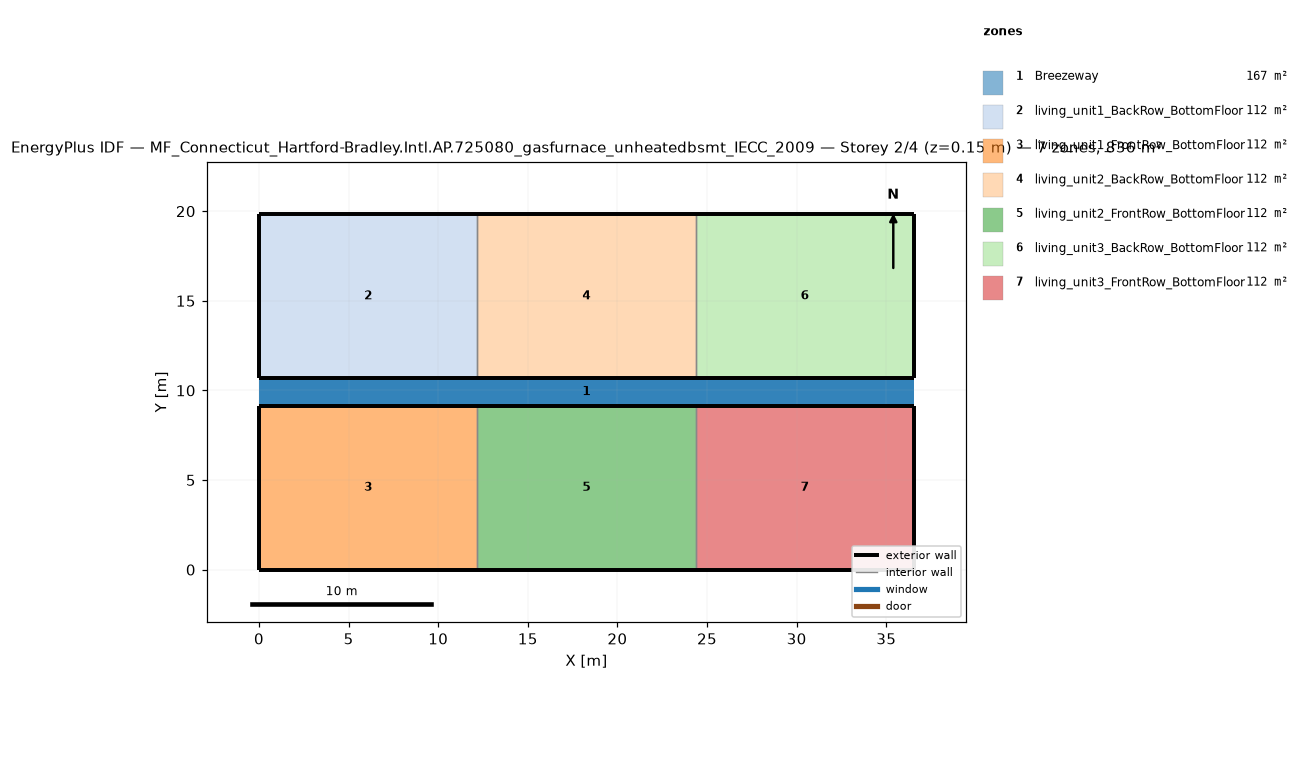
=== STOREY PLAN SPEC (per zone: floor XY polygon, exterior-wall plan segments, windows/doors) ===
zone 1: Breezeway  (167.0 m²)
  floor: (36.54, 9.16) (0.00, 9.16) (0.00, 10.68) (36.54, 10.68)
  floor: (36.54, 9.16) (0.00, 9.16) (0.00, 10.68) (36.54, 10.68)
  floor: (36.54, 9.16) (0.00, 9.16) (0.00, 10.68) (36.54, 10.68)
zone 2: living_unit1_BackRow_BottomFloor  (111.5 m²)
  floor: (12.18, 10.68) (0.00, 10.68) (0.00, 19.84) (12.18, 19.84)
  exterior wall: (0.00, 10.68) – (12.18, 10.68)  [12.2 m]
  exterior wall: (12.18, 19.84) – (0.00, 19.84)  [12.2 m]
  exterior wall: (0.00, 19.84) – (0.00, 10.68)  [9.2 m]
  interior walls: 1
zone 3: living_unit1_FrontRow_BottomFloor  (111.5 m²)
  floor: (12.18, 0.00) (0.00, 0.00) (0.00, 9.16) (12.18, 9.16)
  exterior wall: (0.00, 0.00) – (12.18, 0.00)  [12.2 m]
  exterior wall: (12.18, 9.16) – (0.00, 9.16)  [12.2 m]
  exterior wall: (0.00, 9.16) – (0.00, 0.00)  [9.2 m]
  interior walls: 1
zone 4: living_unit2_BackRow_BottomFloor  (111.5 m²)
  floor: (24.36, 10.68) (12.18, 10.68) (12.18, 19.84) (24.36, 19.84)
  exterior wall: (12.18, 10.68) – (24.36, 10.68)  [12.2 m]
  exterior wall: (24.36, 19.84) – (12.18, 19.84)  [12.2 m]
  interior walls: 2
zone 5: living_unit2_FrontRow_BottomFloor  (111.5 m²)
  floor: (24.36, 0.00) (12.18, 0.00) (12.18, 9.16) (24.36, 9.16)
  exterior wall: (12.18, 0.00) – (24.36, 0.00)  [12.2 m]
  exterior wall: (24.36, 9.16) – (12.18, 9.16)  [12.2 m]
  interior walls: 2
zone 6: living_unit3_BackRow_BottomFloor  (111.5 m²)
  floor: (36.54, 10.68) (24.36, 10.68) (24.36, 19.84) (36.54, 19.84)
  exterior wall: (24.36, 10.68) – (36.54, 10.68)  [12.2 m]
  exterior wall: (36.54, 10.68) – (36.54, 19.84)  [9.2 m]
  exterior wall: (36.54, 19.84) – (24.36, 19.84)  [12.2 m]
  interior walls: 1
zone 7: living_unit3_FrontRow_BottomFloor  (111.5 m²)
  floor: (36.54, 0.00) (24.36, 0.00) (24.36, 9.16) (36.54, 9.16)
  exterior wall: (24.36, 0.00) – (36.54, 0.00)  [12.2 m]
  exterior wall: (36.54, 0.00) – (36.54, 9.16)  [9.2 m]
  exterior wall: (36.54, 9.16) – (24.36, 9.16)  [12.2 m]
  interior walls: 1

=== DERIVED (storey summary) ===
Building: MF_Connecticut_Hartford-Bradley.Intl.AP.725080_gasfurnace_unheatedbsmt_IECC_2009
Storey: 2 of 4  (floor level z = 0.15 m)
Storey gross floor area: 836.2 m²
Zones on this storey: 7
  - Breezeway: floor 167.0 m²
  - living_unit1_BackRow_BottomFloor: floor 111.5 m²; exterior wall 33.5 m (86.9 m²); WWR 0.0%
  - living_unit1_FrontRow_BottomFloor: floor 111.5 m²; exterior wall 33.5 m (86.9 m²); WWR 0.0%
  - living_unit2_BackRow_BottomFloor: floor 111.5 m²; exterior wall 24.4 m (63.1 m²); WWR 0.0%
  - living_unit2_FrontRow_BottomFloor: floor 111.5 m²; exterior wall 24.4 m (63.1 m²); WWR 0.0%
  - living_unit3_BackRow_BottomFloor: floor 111.5 m²; exterior wall 33.5 m (86.9 m²); WWR 0.0%
  - living_unit3_FrontRow_BottomFloor: floor 111.5 m²; exterior wall 33.5 m (86.9 m²); WWR 0.0%
Zone adjacency (shared interzone walls):
  - living_unit1_BackRow_BottomFloor ↔ living_unit2_BackRow_BottomFloor
  - living_unit1_FrontRow_BottomFloor ↔ living_unit2_FrontRow_BottomFloor
  - living_unit2_BackRow_BottomFloor ↔ living_unit3_BackRow_BottomFloor
  - living_unit2_FrontRow_BottomFloor ↔ living_unit3_FrontRow_BottomFloor